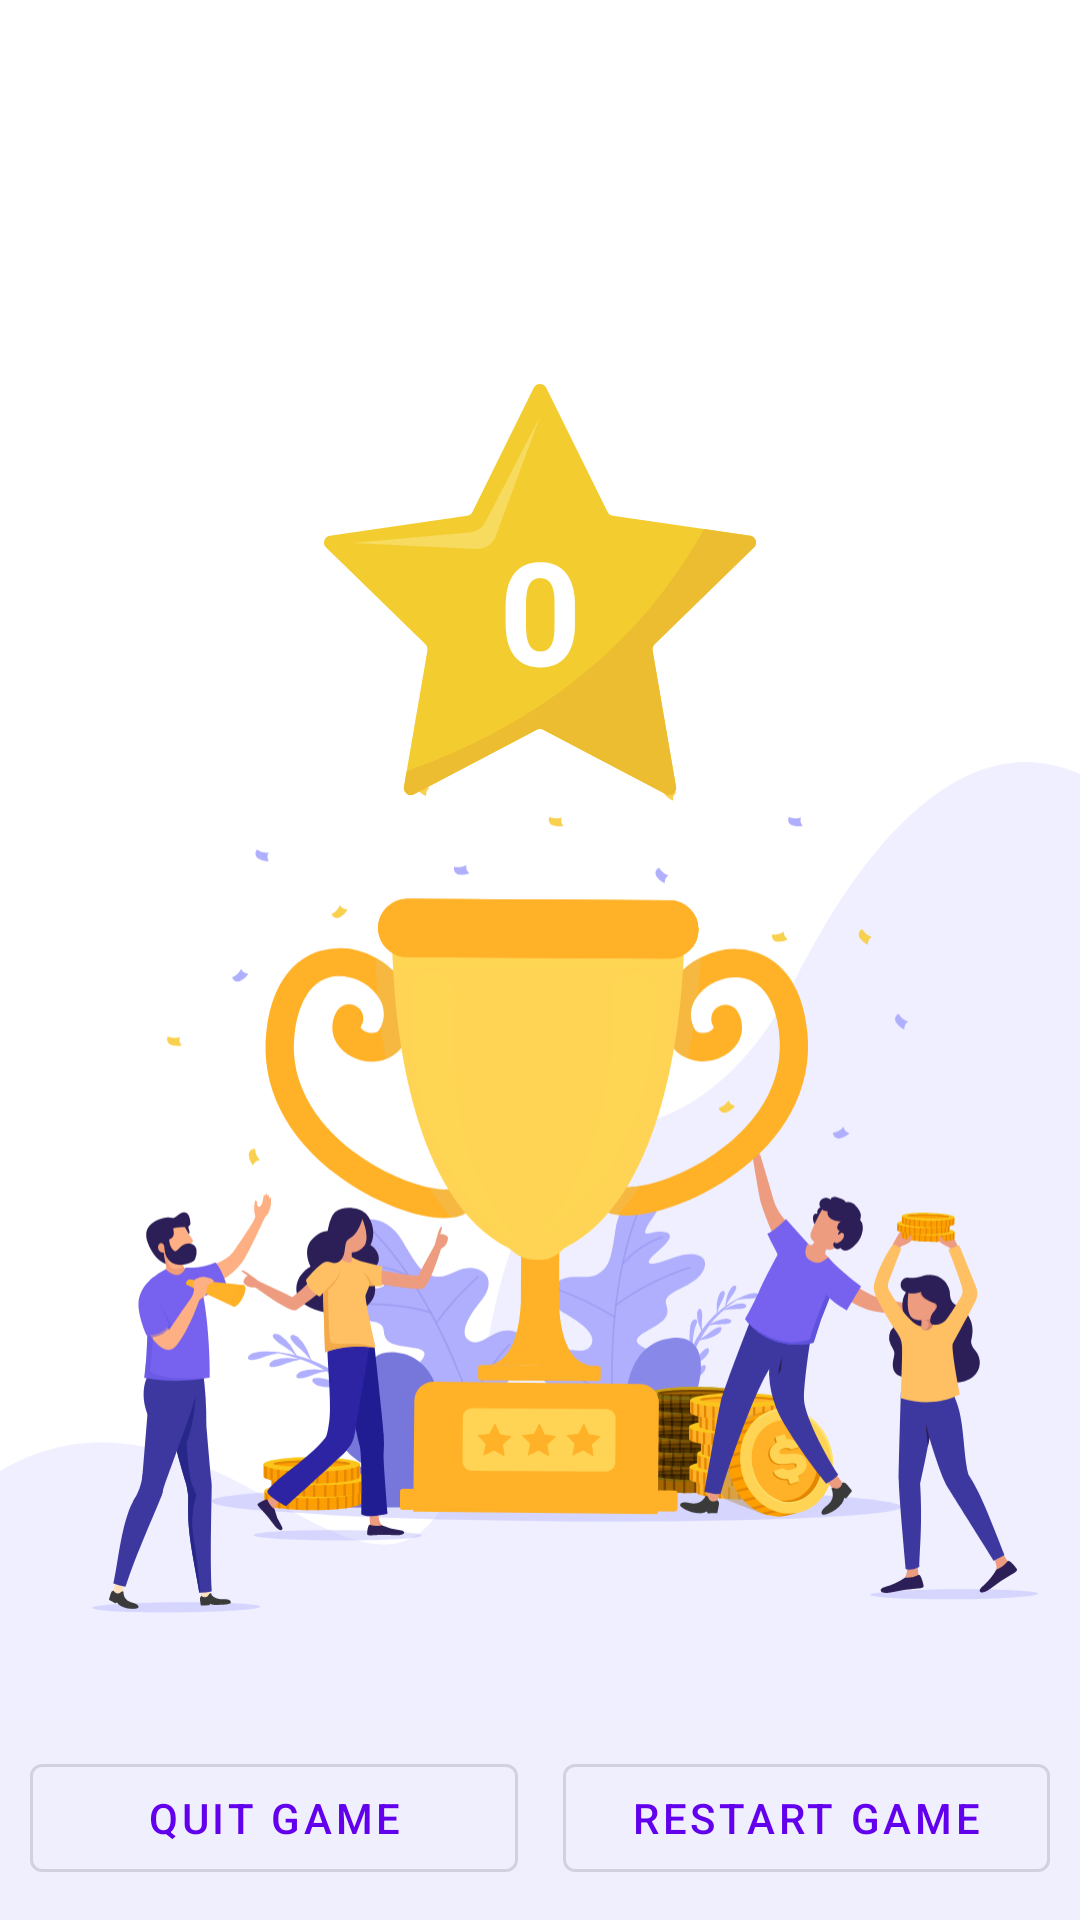

The Android layout XML behind this screen, and the referenced resources:
<!-- AndroidManifest.xml: application theme AppTheme -->
<!-- res/layout/fragment_score.xml -->
<?xml version="1.0" encoding="utf-8"?>
<layout xmlns:android="http://schemas.android.com/apk/res/android"
    xmlns:app="http://schemas.android.com/apk/res-auto"
    xmlns:tools="http://schemas.android.com/tools">

    <androidx.constraintlayout.widget.ConstraintLayout
        android:layout_width="match_parent"
        android:layout_height="match_parent"
        tools:context=".ui.score.ScoreFragment">

        <ImageView
            android:layout_width="0sp"
            android:layout_height="0sp"
            android:scaleType="fitEnd"
            android:src="@drawable/ic_score"
            app:layout_constraintBottom_toTopOf="@+id/bottomView"
            app:layout_constraintHeight_percent="0.9"
            app:layout_constraintLeft_toLeftOf="parent"
            app:layout_constraintRight_toRightOf="parent" />

        <TextView
            android:id="@+id/scoreText"
            android:layout_width="wrap_content"
            android:layout_height="wrap_content"
            android:elevation="5sp"
            android:text="0"
            android:textColor="@android:color/white"
            android:textSize="48sp"
            android:textStyle="bold"
            app:layout_constraintBottom_toBottomOf="@id/star"
            app:layout_constraintLeft_toLeftOf="parent"
            app:layout_constraintRight_toRightOf="parent"
            app:layout_constraintTop_toTopOf="@+id/star" />

        <androidx.constraintlayout.widget.Guideline
            android:id="@+id/guideline"
            android:layout_width="wrap_content"
            android:layout_height="wrap_content"
            android:orientation="horizontal"
            app:layout_constraintGuide_percent="0.2" />

        <ImageView
            android:id="@+id/star"
            android:layout_width="0sp"
            android:layout_height="150sp"
            android:scaleType="fitStart"
            android:src="@drawable/ic_star"
            app:layout_constraintLeft_toLeftOf="parent"
            app:layout_constraintRight_toRightOf="parent"
            app:layout_constraintTop_toTopOf="@id/guideline"
            app:layout_constraintWidth_percent="0.4" />

        <androidx.constraintlayout.widget.ConstraintLayout
            android:id="@+id/bottomView"
            android:layout_width="match_parent"
            android:layout_height="wrap_content"
            android:background="#EFEFFE"
            android:padding="10sp"
            app:layout_constraintBottom_toBottomOf="parent">

            <com.google.android.material.button.MaterialButton
                android:id="@+id/quit"
                style="@style/Widget.MaterialComponents.Button.OutlinedButton"
                android:layout_width="0sp"
                android:layout_height="wrap_content"
                android:layout_marginRight="15sp"
                android:text="QUIT GAME"
                app:layout_constraintBottom_toBottomOf="parent"
                app:layout_constraintEnd_toStartOf="@+id/restart"
                app:layout_constraintHorizontal_bias="0.5"
                app:layout_constraintStart_toStartOf="parent" />

            <com.google.android.material.button.MaterialButton
                android:id="@+id/restart"
                style="@style/Widget.MaterialComponents.Button.OutlinedButton"
                android:layout_width="0sp"
                android:layout_height="wrap_content"
                android:text="RESTART GAME"
                app:layout_constraintBottom_toBottomOf="parent"
                app:layout_constraintEnd_toEndOf="parent"
                app:layout_constraintHorizontal_bias="0.5"
                app:layout_constraintStart_toEndOf="@+id/quit" />

        </androidx.constraintlayout.widget.ConstraintLayout>


    </androidx.constraintlayout.widget.ConstraintLayout>
</layout>
<!-- resources referenced by this layout -->
<resources>
  <!-- drawable ic_score: vector/xml drawable (drawable, 129485 chars, omitted) -->
  <!-- drawable ic_star (drawable) -->
  <vector xmlns:android="http://schemas.android.com/apk/res/android"
      android:width="42dp"
      android:height="40.010727dp"
      android:viewportWidth="660"
      android:viewportHeight="628.74">
      <path
          android:fillColor="#f3cc30"
          android:pathData="M339.5,5.9l93.77,190a10.57,10.57 0,0 0,8 5.8l209.68,30.47a10.58,10.58 0,0 1,5.87 18.06L505.07,398.13A10.57,10.57 0,0 0,502 407.5l35.82,208.83a10.6,10.6 0,0 1,-15.37 11.17L334.93,528.9a10.61,10.61 0,0 0,-9.86 0L137.53,627.5a10.6,10.6 0,0 1,-15.37 -11.17L158,407.5a10.57,10.57 0,0 0,-3 -9.37L3.21,250.23a10.58,10.58 0,0 1,5.87 -18.06L218.76,201.7a10.57,10.57 0,0 0,8 -5.8L320.5,5.9A10.6,10.6 0,0 1,339.5 5.9Z" />
      <path
          android:fillColor="#f7db5e"
          android:pathData="M330,49.79 L246.44,211.65a28,28 0,0 1,-22.32 15L42.69,243.23l191.69,9A28,28 0,0 0,261.92 234Z" />
      <path
          android:fillColor="#edbd31"
          android:pathData="M126.28,592.3l-4.12,24a10.6,10.6 0,0 0,15.37 11.17l187.54,-98.6a10.61,10.61 0,0 1,9.86 0l187.54,98.6a10.6,10.6 0,0 0,15.37 -11.17L502,407.5a10.57,10.57 0,0 1,3.05 -9.37l151.72,-147.9a10.58,10.58 0,0 0,-5.87 -18.06L580.69,222C467.1,425.81 293.16,533.14 126.28,592.3Z" />
  </vector>
  <style name="AppTheme" parent="Theme.MaterialComponents.Light.NoActionBar">
          
          <item name="colorPrimary">@color/colorPrimary</item>
          <item name="colorPrimaryDark">@color/colorPrimaryDark</item>
          <item name="colorAccent">@color/colorAccent</item>
          <item name="android:windowTranslucentStatus">true</item>
  
  
      </style>
  <!-- not gathered from this repository: default colours our renderer supplied (Android Studio template values) -->
  <color name="colorPrimary">#FF6200EE</color>
  <color name="colorPrimaryDark">#FF3700B3</color>
  <color name="colorAccent">#FF03DAC5</color>
</resources>
